pico-8 play session: no input (idle), after a click and taps of 🅾, ❎, 🅾+❎, 🅾 in the second before t = 0

[t = 1 s] idle ~1s (no d-pad/buttons)
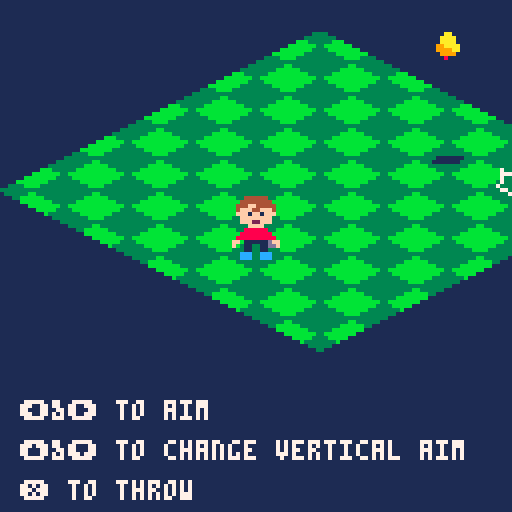

pico-8 cartridge
version 38
__lua__
-- main
-- 0 = aim
-- 1 = throw
-- 2 = run
-- 3 = main menu
-- 4 = init level
-- 5 = level finished
state=3
tick=0

function _update()
	tick+=1
	if state==0 then
		update_aim()
	elseif state==1 then
		update_throw()
		if bell.hit==true then
			update_ring_bell()
		end
	elseif state==2 then
		update_run_to_rock()
	elseif state==3 then
		update_menu()
	elseif state==4 then
		update_init_level()
	elseif state==5 then
		update_level_finish()
	end
end

function _draw()
	if state==3 then
		draw_menu()
	elseif state==5 then
		draw_level_finish()
	else
		draw_game()
	end
end

function draw_game()
	cls(1)
 draw_tiles()
 
 if state==0 then
	 -- curve line
	 local vangle=vangle
	 local prevx=0
	 local prevy=0
	 local segment
	 for i=1,5,1 do
	 	segment=aim.length/5*i
	 	local height=tan(vangle)*segment
	 	if height<=0 then
	 		break
	 	end
	 	local nextx=(aim.x-player.x)/5*i
	 	local nexty=(aim.y-player.y)/5*i-height
	 	line(
	 		player.x+(prevx),
	 		player.y+(prevy),
	 		player.x+(nextx),
	 		player.y+(nexty),
	 		7
	 	)
	 	vangle+=0.02
	 	prevx=nextx
	 	prevy=nexty
	 end
	 -- bottom line
	 line(
	 	player.x,
	 	player.y,
	 	aim.x,
	 	aim.y,
			5
	 )
	 -- aim sprite
	 spr(
	 	0x10,
	 	player.x+prevx-4,
	 	player.y+prevy-4
	 )
 end
 -- player sprite
 spr(
 	3,
 	player.x-8,
 	player.y-15,
 	2,
 	2
 )

 if rock.visible==1 then
 	-- rock shadow
 	spr(
 		32,
 		rock.x-4,
 		rock.y-4
 	)
 	-- rock sprite
 	spr(
 		0,
 		rock.x-4,
 		rock.y-4+rock.z
 	)
 end
 
 if smash.visible==true then
 	-- smash sprite
 	spr(
 		17,
 		smash.x-4,
 		smash.y-4
 	)
 end
 
 -- bell shadow
 spr(
 	32,
 	bell.x-4,
 	bell.y-6
 )
 -- bell sprite
 spr(
 	bell.sprite,
 	bell.x-4,
 	bell.y+bell.z
 )
 -- draw instructions
 print("⬅️&➡️ to aim",5,100,7)
 print("⬆️&⬇️ to change vertical aim",5,110,7)
	print("❎ to throw",5,120,7)

end

function tan(a) return sin(a)/cos(a) end
-->8
-- tiles

x_o=0
x_len=5
y_o=3
y_len=5

function draw_tiles()
	for y=0,x_len-1,1 do
		for x=0,y_len-1,1 do
			local pos=tile_to_pix(x,y)
			map(0,0,pos.x,pos.y-8,4,2)
		end
	end
end

function pix_to_tile(x,y)
	tilex=flr(((x-x_o*32)/32)-((y-y_o*16)/16))
	tiley=flr(((y-y_o*16)/16)+((x-x_o*32)/32))
	return {
		x=tilex,
		y=tiley
	}
end

function tile_to_pix(x,y)
	local posx=x*16+y*16+x_o*32
	local posy=y*8-x*8+y_o*16
	return {
		x=posx,
		y=posy
	}
end
-->8
-- player
angle=0
vangle=-0.1
power=5
gravity=.25

player={
	x=64,
	y=64
}
rock={
	x=0,
	y=0,
	z=0,
 angle=0,
	vel_h=0,
	vel_v=0,
	visible=0
}
aim={
	x=0,
	y=0,
	length=40
}
smash={
	x=0,
	y=0,
	visible=false
}
local bell_pos=tile_to_pix(4,3)
bell={
	x=bell_pos.x,
	y=bell_pos.y,
	z=-32,
	sprite=34,
	hit=false,
	hitlen=0
}

function update_init_level()
	player.x=64
	player.y=64
	angle=0
	vangle=-0.1
	rock.visible=0
	bell.sprite=34
	bell.hit=false
	smash.visible=false
	state=0
end

function update_aim()
	if btn(⬅️) then
		angle+=0.01	
	end
	if btn(➡️) then
		angle-=0.01	
	end
	if btn(⬇️) then
		vangle-=0.01
		if vangle<-0.2 then
			vangle=-0.2
		end
	end
	if btn(⬆️) then
		vangle+=0.01
		if vangle>-0.05 then
			vangle=-0.05
		end
	end
	if btn(❎) then
		rock.vel_h=cos(vangle)*power
		rock.vel_v=-sin(vangle)*power
		rock.visible=1	
		rock.angle=angle
		rock.z=0
		rock.x=player.x
		rock.y=player.y
		state=1
  sfx(0)
	end
	aim.x=cos(angle)*aim.length+player.x
	aim.y=sin(angle)*(aim.length/2)+player.y
end

function update_throw()
	rock.z+=rock.vel_v
	rock.x=cos(rock.angle)*rock.vel_h+rock.x
	rock.y=sin(rock.angle)*(rock.vel_h/2)+rock.y
	rock.vel_v+=gravity
	tile=pix_to_tile(rock.x,rock.y)
	if smash.visible==false
	and (
		tile.x < 0
		or tile.y < 0
		or tile.x > x_len-1
		or tile.y > y_len-1
	) then
		smash.x=rock.x
		smash.y=rock.y+rock.z
		smash.visible=true
		sfx(1)
	end
	if rock.z>=0 then
		rock.x=flr(rock.x)
		rock.y=flr(rock.y)
		rock.z=0
		if bell.hit==false
			and smash.visible==false then
			state=2
			sfx(2)
		end
	end
	if collide(rock,bell)
		and bell.hit==false then
		bell.hit=true
		bell.hitlen=20
		sfx(3)
	end
end

function update_run_to_rock()
	if player.x==rock.x
	and player.y==rock.y then
		aim.x=player.x
		aim.y=player.y
		rock.visible=0
		state=0
	end
	
	if player.x>rock.x then
		player.x-=1
	end
	if player.x<rock.x then
		player.x+=1
	end
	if player.y>rock.y then
		player.y-=1
	end
	if player.y<rock.y then
		player.y+=1
	end
--		local run_angle=atan2((rock.y-player.y)/(player.x-rock.x))
--		player.x+=cos(run_angle)*.5
--		player.y+=sin(run_angle)*.5	
end

function update_ring_bell()
	if bell.hitlen<=0 then
		state=5
		sfx(-2)
		bell.hitlen=0
	end
	if tick%3==0 then
		bell.sprite+=1
	end
	if bell.sprite>36 then
		bell.sprite=33
	end
	bell.hitlen-=1
end

function collide(obj1,obj2)
	local range=5
	if obj1.x > obj2.x+range
		or obj1.x < obj2.x-range then
		return false
	end
	if obj1.y > obj2.y+range
		or obj1.y < obj2.y-range then
		return false
	end
	if obj1.z > obj2.z+range
		or obj1.z < obj2.z-range then
		return false
	end
	
	return true
end
-->8
-- menu

function update_menu()
 if btn(🅾️) then
 	state=4
 end
end

function draw_menu()
	cls(1)
	spr(
		9,
		50,
		50,
		3,
		3
	)
	print("level 1",50,80,7)
 print("press 🅾️",50,90,7)
end

function update_level_finish()
	if btn(❎) then
 	state=3
 end
end

function draw_level_finish()
	cls(1)
	spr(
		9,
		50,
		50,
		3,
		3
	)
	print("demo complete",50,80,7)
 print("press ❎",50,90,7)
end
__gfx__
00000000000000330000000000000444444000000000000000000033330000000000000000000000000000000000000000000000000000000000000000000000
000666d000003333330000000000444444440000000000000000333333330000000000000000000000000dd00000000000000000000000000000000000000000
00666ddd0033333333330000000444ff444440000000000000bbb333333bbb000000000000000000000dd00d0000000000000000000000000000000000000000
0666dddd33333333333333000004fff44fff400000000000bbbbbbb33bbbbbbb00000000000000000dd00000d000000000000000000000000000000000000000
6666dddd3333333333333300000fff1ff1fff000000000bbbbbbbb3333bbbbbbbb0000000000000dd00000000d00000000000000000000000000000000000000
666666dd00333333333300000000ffffffff00000000bbbbbbbb33333333bbbbbbbb0000000000d00d0000d000d0000000000000000000000000000000000000
006666dd00003333330000000000fff22fff0000003333bbbb333333333333bbbb33330000000d0000d00d00000d000000000000000000000000000000000000
000000000000003300000000000000ffff000000333333333333333333333333333333330000d000000d0000000dd00000000000000000000000000000000000
00000000070070000000000000000888888000000333333bb33333333333333bb3333330000d000d0000d0000dd0d00000000000000000000000000000000000
070770700777070000000000000088888888000000033bbbbbb3333333333bbbbbb3300000d000d000000d0dd000d00000000000000000000000000000000000
007007000700077700000000000888888888800000000bbbbbbbb333333bbbbbbbb000000d000d00000d00d00000d00000000000000000000000000000000000
07077070070000700000000000ff0111111dff000000000bbbbbbbb33bbbbbbbb00000000d00000000d000d00000d00000000000000000000000000000000000
07077070700007700000000000f00110011ddf00000000000bbbbb3333bbbbb0000000000d00d000000000d000d0d00000000000000000000000000000000000
007007000770700000000000000001100110000000000000000b33333333b000000000000dd000dddd0000d00d00d00000000000000000000000000000000000
0707707000070700000000000000ccc00ccc0000000000000000033333300000000000000d0000d00d0000d0d000d00000000000000000000000000000000000
0000000000000700000000000000ccc00ccc0000000000000000000330000000000000000d00d0d00d00d0d0000dd00000000000000000000000000000000000
00000000000aa000000aa000000aa000000aa000000000000000000000000000000000000d0d00d0dd0d00d00dd0000000000000000000000000000000000000
000000000aaaaa0000aaaa0000aaaaa000aaaa00000000000000000000000000000000000d0000d00d0000ddd000000000000000000000000000000000000000
000000009aaaaa0000aaaa0000aaaaaa00aaaa00000000000000000000000000000000000dddddddddddddd00000000000000000000000000000000000000000
0000000099aaaa00099aaaa0009aaaaa099aaaa00000000000000000000000000000000000000000000000000000000000000000000000000000000000000000
00000000999aaa0009999aa000999aaa09999aa00000000000000000000000000000000000000000000000000000000000000000000000000000000000000000
011111110099a0000099990000099900009999000000000000000000000000000000000000000000000000000000000000000000000000000000000000000000
11111110080000000008000000000080000800000000000000000000000000000000000000000000000000000000000000000000000000000000000000000000
__map__
0506070800000000000000000000000000000000000000000000000000000000000000000000000000000000000000000000000000000000000000000000000000000000000000000000000000000000000000000000000000000000000000000000000000000000000000000000000000000000000000000000000000000000
1516171800000000000000000000000000000000000000000000000000000000000000000000000000000000000000000000000000000000000000000000000000000000000000000000000000000000000000000000000000000000000000000000000000000000000000000000000000000000000000000000000000000000
